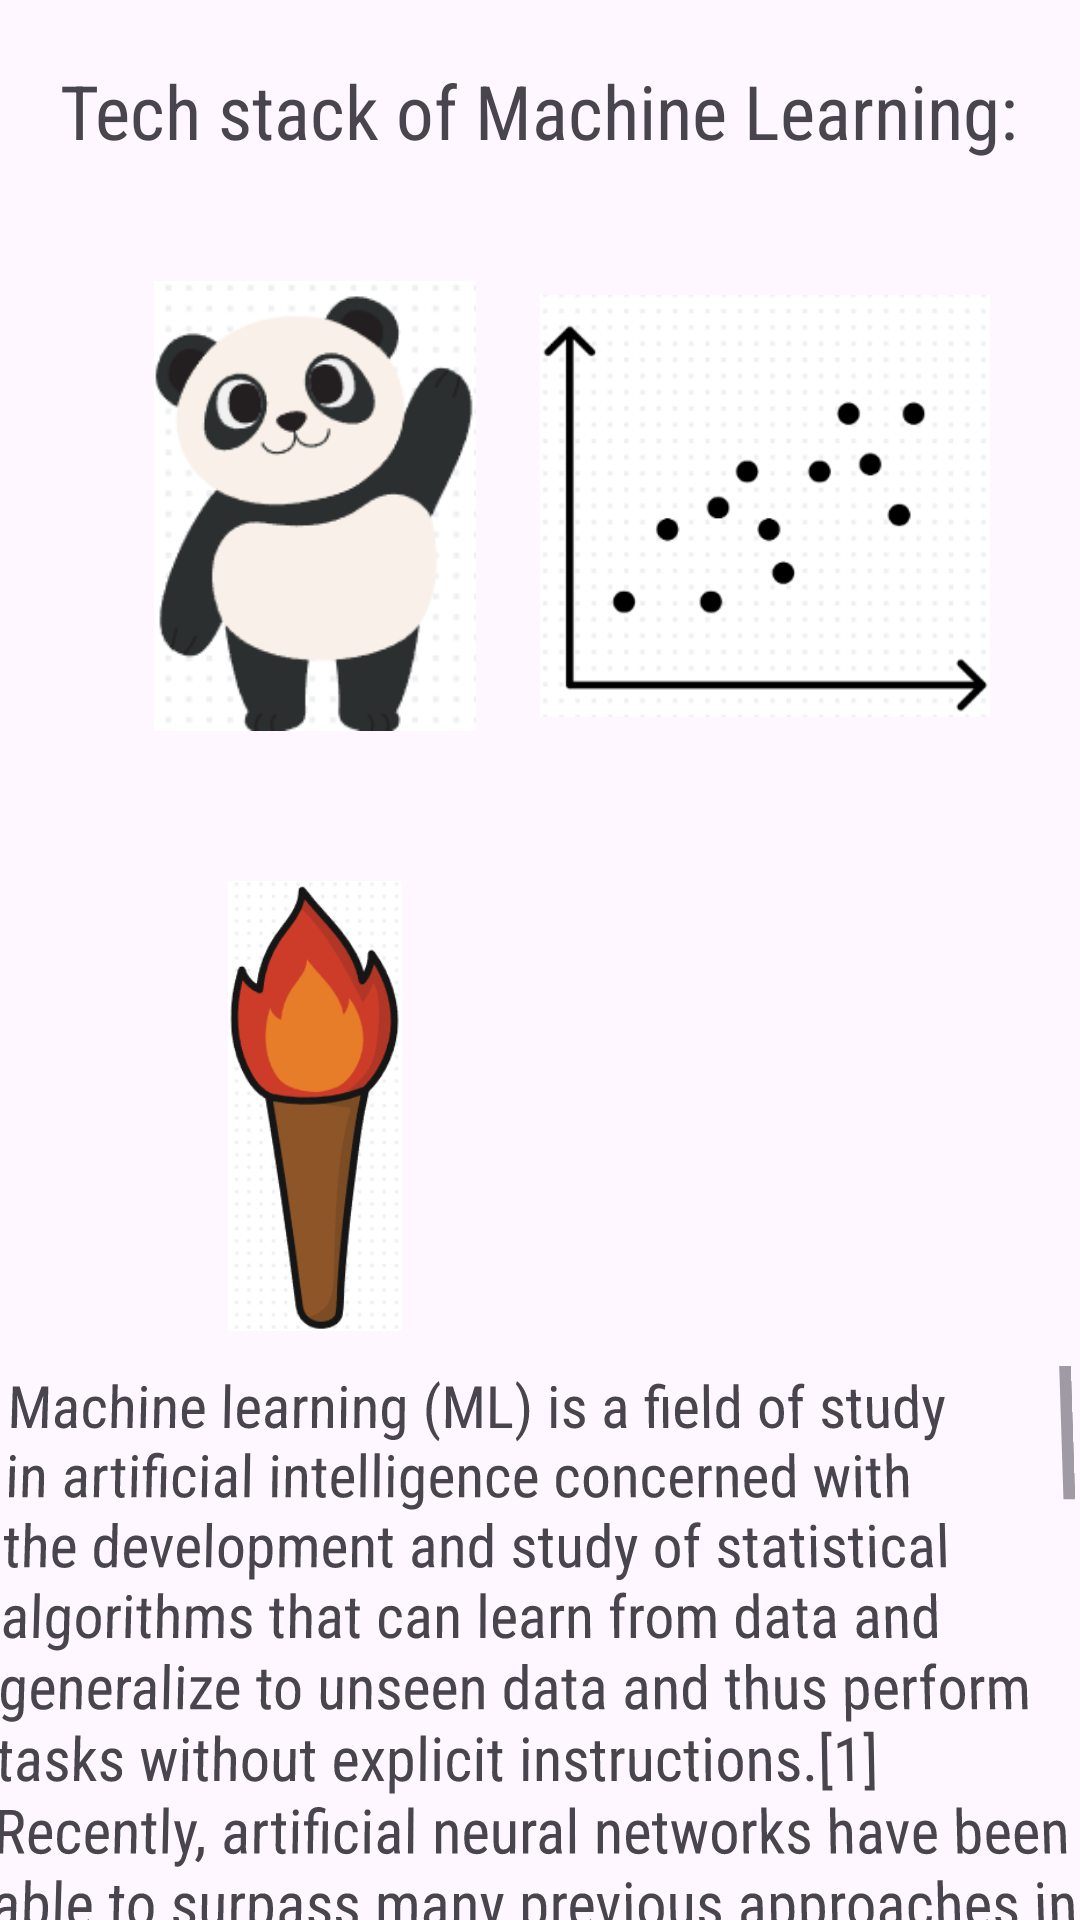

The Android layout XML behind this screen, and the referenced resources:
<!-- AndroidManifest.xml: application theme Theme.FullyFledgeAndroidApp -->
<!-- res/layout/activity_machine_learning.xml -->
<?xml version="1.0" encoding="utf-8"?>
<LinearLayout xmlns:android="http://schemas.android.com/apk/res/android"
    xmlns:app="http://schemas.android.com/apk/res-auto"
    xmlns:tools="http://schemas.android.com/tools"
    android:id="@+id/main"
    android:layout_width="match_parent"
    android:layout_height="match_parent"
    android:orientation="vertical"
    tools:context=".MachineLearning">

    <TextView
        android:layout_width="wrap_content"
        android:layout_height="wrap_content"
        android:layout_gravity="center"
        android:layout_marginTop="20dp"
        android:textSize="25dp"
        android:fontFamily="sans-serif-condensed"
        android:text="Tech stack of Machine Learning:"
        />


    <LinearLayout
        android:layout_width="wrap_content"
        android:layout_height="wrap_content"
        android:layout_gravity="center"
        android:layout_marginTop="40dp"
        android:layout_marginBottom="10dp"
        android:orientation="horizontal">


        <ImageView
            android:id="@+id/imageView15"
            android:layout_width="150dp"
            android:layout_height="150dp"
            android:layout_weight="1"
            app:srcCompat="@drawable/pandas" />

        <ImageView
            android:id="@+id/imageView13"
            android:layout_width="150dp"
            android:layout_height="150dp"
            android:layout_weight="1"
            app:srcCompat="@drawable/matplotlib" />
    </LinearLayout>

    <LinearLayout
        android:layout_width="wrap_content"
        android:layout_height="wrap_content"
        android:layout_gravity="center"
        android:layout_marginTop="40dp"
        android:layout_marginBottom="10dp"
        android:orientation="horizontal">


        <ImageView
            android:id="@+id/imageView16"
            android:layout_width="150dp"
            android:layout_height="150dp"
            android:layout_weight="1"
            app:srcCompat="@drawable/pytorch" />

        <ImageView
            android:id="@+id/imageView17"
            android:layout_width="150dp"
            android:layout_height="150dp"
            android:layout_weight="1"
            app:srcCompat="@drawable/r" />
    </LinearLayout>

    <ScrollView
        android:id="@+id/SCROLLER_ID"
        android:layout_width="match_parent"
        android:layout_height="wrap_content"
        android:rotationX="2"
        android:scrollbars="vertical">

    <TextView
        android:layout_width="fill_parent"
        android:layout_height="fill_parent"
        android:textSize="20dp"
        android:fontFamily="sans-serif-condensed"
        android:text="Machine learning (ML) is a field of study in artificial intelligence concerned with the development and study of statistical algorithms that can learn from data and generalize to unseen data and thus perform tasks without explicit instructions.[1] Recently, artificial neural networks have been able to surpass many previous approaches in performance.[2]
ML finds application in many fields, including natural language processing, computer vision, speech recognition, email filtering, agriculture, and medicine.[3][4] When applied to business problems, it is known under the name predictive analytics. Although not all machine learning is statistically based, computational statistics is an important source of the field's methods.
The mathematical foundations of ML are provided by mathematical optimization (mathematical programming) methods. Data mining is a related (parallel) field of study, focusing on exploratory data analysis (EDA) through unsupervised learning.[6][7]
From a theoretical viewpoint, probably approximately correct (PAC) learning provides a framework for describing machine learning.Machine learning (ML) is a subset of artificial intelligence (AI) that focuses on developing algorithms that enable computers to learn from and make predictions or decisions based on data. Machine learning involves training models on large datasets." />

    </ScrollView>

</LinearLayout>
<!-- resources referenced by this layout -->
<resources>
  <!-- drawable matplotlib: png bitmap (drawable, 19635 bytes) -->
  <!-- drawable pandas: png bitmap (drawable, 11046 bytes) -->
  <!-- drawable pytorch: png bitmap (drawable, 15312 bytes) -->
  <style name="Theme.FullyFledgeAndroidApp" parent="Base.Theme.FullyFledgeAndroidApp" />
  <style name="Base.Theme.FullyFledgeAndroidApp" parent="Theme.Material3.DayNight.NoActionBar">
          
          
      </style>
</resources>
